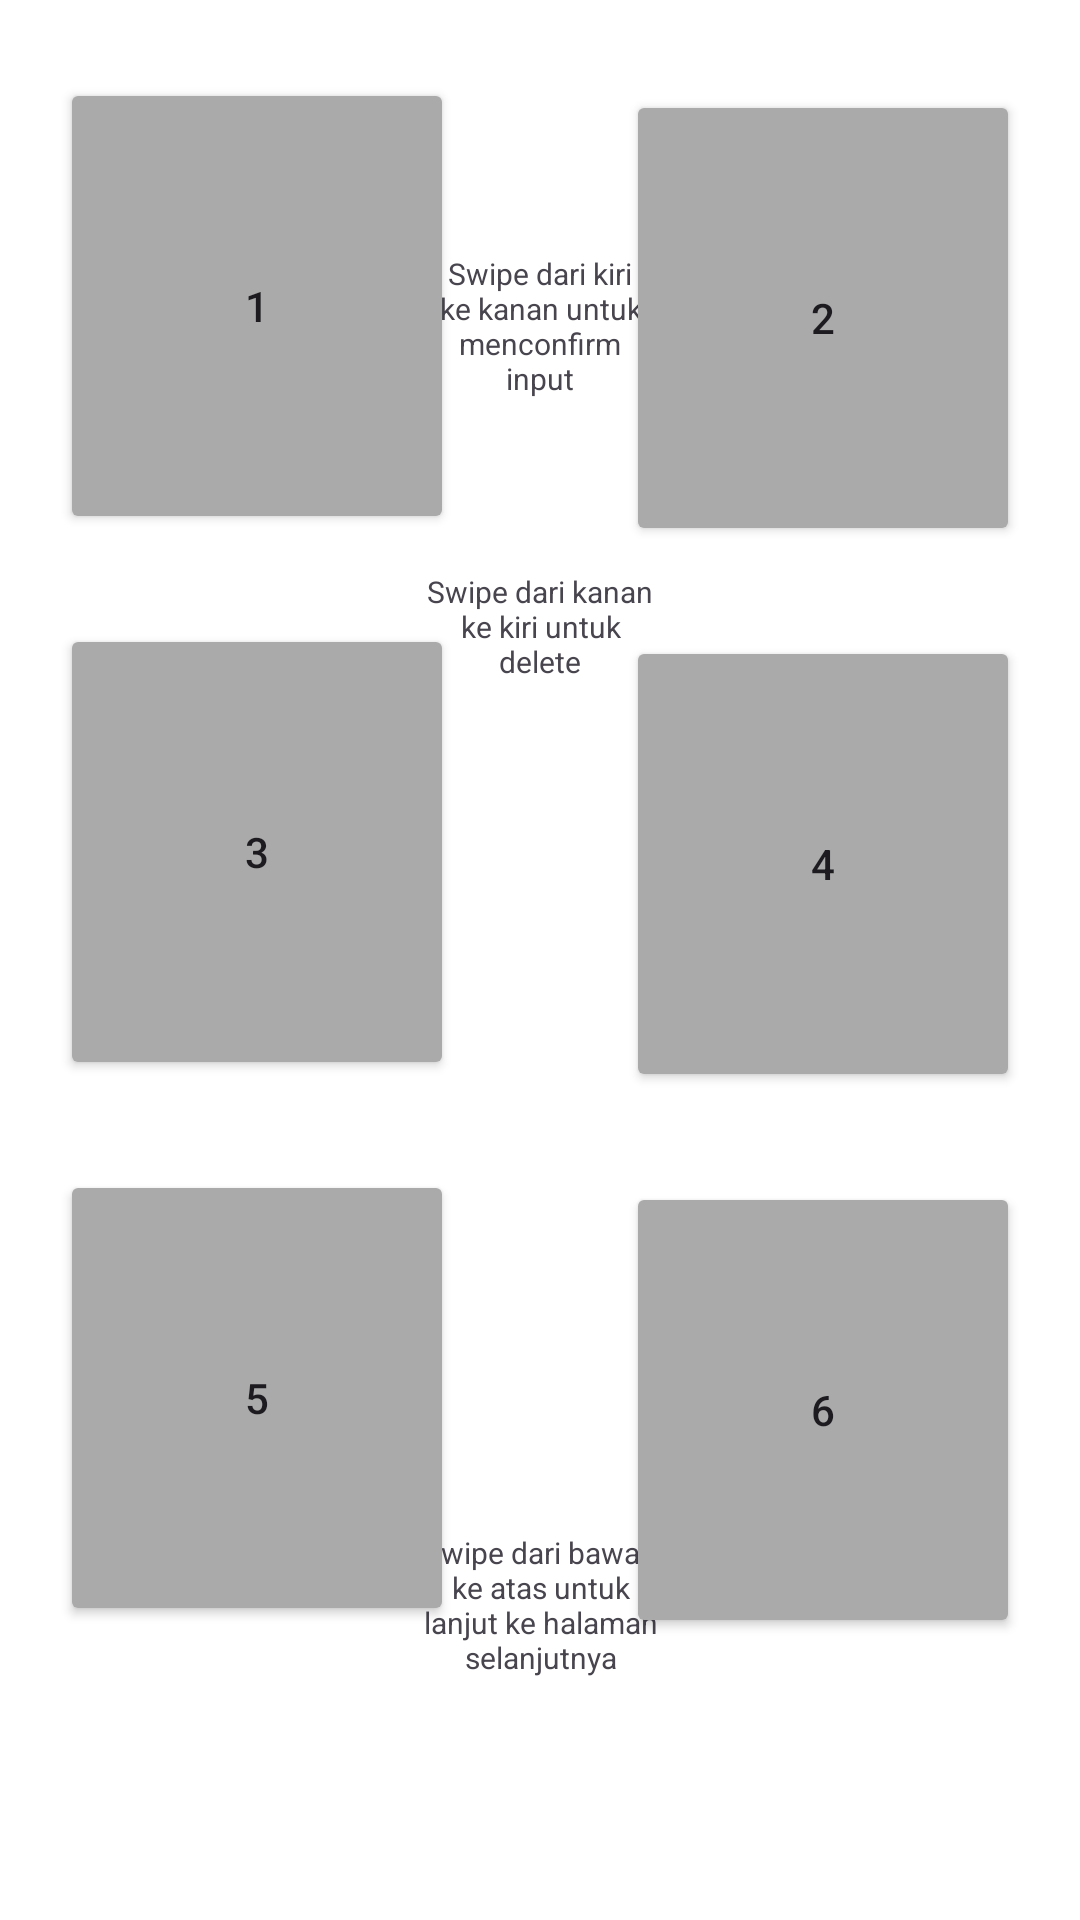

Here is an Android app screen rendered from its layout file. Give the layout XML and the strings, colors and styles it references.
<!-- AndroidManifest.xml: application theme Theme.JKNSentuh1 -->
<!-- res/layout/braille_keyboard_nama.xml -->
<?xml version="1.0" encoding="utf-8"?>
<androidx.constraintlayout.widget.ConstraintLayout xmlns:android="http://schemas.android.com/apk/res/android"
    xmlns:app="http://schemas.android.com/apk/res-auto"
    xmlns:tools="http://schemas.android.com/tools"
    android:id="@+id/main_braille_keyboard_nama"
    android:layout_width="match_parent"
    android:layout_height="match_parent"
    android:background="@android:color/background_light"
    android:padding="16dp">

    <Button
        android:id="@+id/dot1"
        android:layout_width="0dp"
        android:layout_height="0dp"
        android:layout_marginStart="4dp"
        android:layout_marginTop="10dp"
        android:backgroundTint="@android:color/darker_gray"
        android:text="1"
        app:layout_constraintWidth_percent="0.4"
        app:layout_constraintHeight_percent="0.25"
        app:layout_constraintStart_toStartOf="parent"
        app:layout_constraintTop_toTopOf="parent" />

    <Button
        android:id="@+id/dot3"
        android:layout_width="0dp"
        android:layout_height="0dp"
        android:layout_marginStart="4dp"
        android:layout_marginTop="30dp"
        android:backgroundTint="@android:color/darker_gray"
        android:text="3"
        app:layout_constraintWidth_percent="0.4"
        app:layout_constraintHeight_percent="0.25"
        app:layout_constraintStart_toStartOf="parent"
        app:layout_constraintTop_toBottomOf="@+id/dot1" />

    <Button
        android:id="@+id/dot5"
        android:layout_width="0dp"
        android:layout_height="0dp"
        android:layout_marginStart="4dp"
        android:layout_marginTop="30dp"
        android:backgroundTint="@android:color/darker_gray"
        android:text="5"
        app:layout_constraintWidth_percent="0.4"
        app:layout_constraintHeight_percent="0.25"
        app:layout_constraintStart_toStartOf="parent"
        app:layout_constraintTop_toBottomOf="@+id/dot3" />

    <Button
        android:id="@+id/dot2"
        android:layout_width="0dp"
        android:layout_height="0dp"
        android:layout_margin="4dp"
        android:backgroundTint="@android:color/darker_gray"
        android:text="2"
        app:layout_constraintWidth_percent="0.4"
        app:layout_constraintHeight_percent="0.25"
        app:layout_constraintEnd_toEndOf="parent"
        app:layout_constraintTop_toTopOf="@+id/dot1" />

    <Button
        android:id="@+id/dot4"
        android:layout_width="0dp"
        android:layout_height="0dp"
        android:layout_margin="4dp"
        android:backgroundTint="@android:color/darker_gray"
        android:text="4"
        app:layout_constraintWidth_percent="0.4"
        app:layout_constraintHeight_percent="0.25"
        app:layout_constraintEnd_toEndOf="parent"
        app:layout_constraintTop_toTopOf="@+id/dot3" />

    <Button
        android:id="@+id/dot6"
        android:layout_width="0dp"
        android:layout_height="0dp"
        android:layout_margin="4dp"
        android:backgroundTint="@android:color/darker_gray"
        android:text="6"
        app:layout_constraintWidth_percent="0.4"
        app:layout_constraintHeight_percent="0.25"
        app:layout_constraintEnd_toEndOf="parent"
        app:layout_constraintTop_toTopOf="@+id/dot5" />

    <TextView
        android:id="@+id/tempTextView"
        android:layout_width="wrap_content"
        android:layout_height="wrap_content"
        app:layout_constraintEnd_toEndOf="parent"
        app:layout_constraintHorizontal_bias="0.499"
        app:layout_constraintStart_toStartOf="parent"
        app:layout_constraintTop_toTopOf="parent" />

    <TextView
        android:id="@+id/Hint1"
        android:layout_width="78dp"
        android:layout_height="0dp"
        android:layout_marginBottom="28dp"
        android:gravity="center"
        android:text="Swipe dari bawah ke atas untuk lanjut ke halaman selanjutnya"
        android:textSize="10sp"
        app:layout_constraintWidth_percent="0.4"
        app:layout_constraintHeight_percent="0.2"
        app:layout_constraintBottom_toBottomOf="parent"
        app:layout_constraintEnd_toStartOf="@+id/dot6"
        app:layout_constraintStart_toEndOf="@+id/dot5" />

    <TextView
        android:id="@+id/Hint2"
        android:layout_width="78dp"
        android:layout_height="0dp"
        android:layout_marginTop="32dp"
        android:gravity="center"
        android:text="Swipe dari kiri ke kanan untuk menconfirm input"
        android:textSize="10sp"
        app:layout_constraintWidth_percent="0.4"
        app:layout_constraintHeight_percent="0.2"
        app:layout_constraintEnd_toStartOf="@+id/dot2"
        app:layout_constraintStart_toEndOf="@+id/dot1"
        app:layout_constraintTop_toTopOf="parent" />

    <TextView
        android:id="@+id/Hint3"
        android:layout_width="78dp"
        android:layout_height="0dp"
        android:layout_marginTop="132dp"
        android:gravity="center"
        android:text="Swipe dari kanan ke kiri untuk delete"
        android:textSize="10sp"
        app:layout_constraintWidth_percent="0.4"
        app:layout_constraintHeight_percent="0.2"
        app:layout_constraintEnd_toStartOf="@+id/dot4"
        app:layout_constraintStart_toEndOf="@+id/dot3"
        app:layout_constraintTop_toTopOf="parent" />
</androidx.constraintlayout.widget.ConstraintLayout>
<!-- resources referenced by this layout -->
<resources>
  <style name="Theme.JKNSentuh1" parent="Base.Theme.JKNSentuh1" />
  <style name="Base.Theme.JKNSentuh1" parent="Theme.Material3.DayNight.NoActionBar">
          
          
      </style>
</resources>
